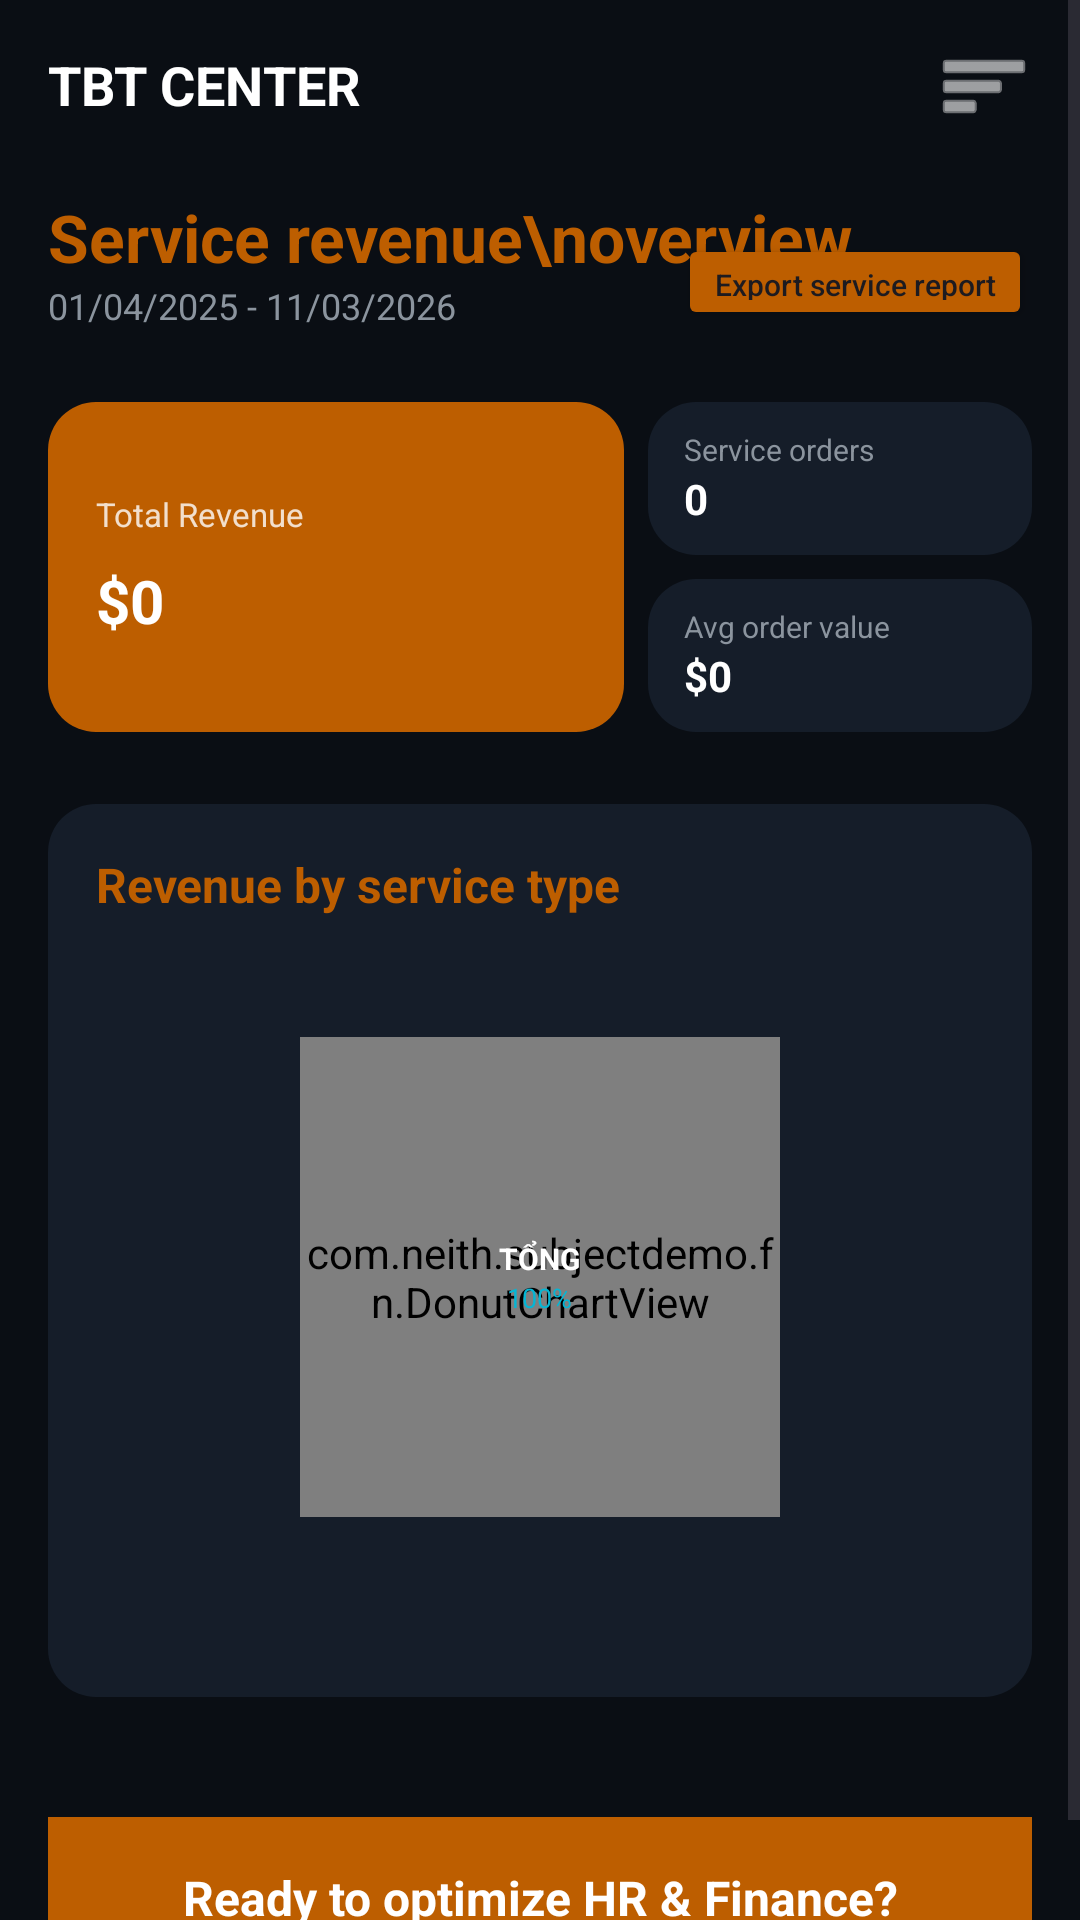

Write the Android layout XML for this screen, with the resource values it uses.
<!-- AndroidManifest.xml: application theme Theme.SubjectDemo -->
<!-- res/layout/activity_service_revenue.xml -->
<?xml version="1.0" encoding="utf-8"?>
<androidx.constraintlayout.widget.ConstraintLayout xmlns:android="http://schemas.android.com/apk/res/android"
    xmlns:app="http://schemas.android.com/apk/res-auto"
    android:layout_width="match_parent"
    android:layout_height="match_parent"
    android:background="@color/fn_bg">

    <ScrollView
        android:layout_width="match_parent"
        android:layout_height="match_parent"
        android:fillViewport="true">

        <androidx.constraintlayout.widget.ConstraintLayout
            android:layout_width="match_parent"
            android:layout_height="wrap_content"
            android:padding="16dp">

            <TextView
                android:id="@+id/tvBrand"
                android:layout_width="wrap_content"
                android:layout_height="wrap_content"
                android:text="TBT CENTER"
                android:textColor="@color/white"
                android:textSize="18sp"
                android:textStyle="bold"
                app:layout_constraintStart_toStartOf="parent"
                app:layout_constraintTop_toTopOf="parent" />

            <ImageView
                android:id="@+id/ivMenu"
                android:layout_width="32dp"
                android:layout_height="32dp"
                android:contentDescription="Menu"
                android:src="@android:drawable/ic_menu_sort_by_size"
                app:layout_constraintBottom_toBottomOf="@id/tvBrand"
                app:layout_constraintEnd_toEndOf="parent"
                app:layout_constraintTop_toTopOf="@id/tvBrand"
                app:tint="@color/white" />

            <TextView
                android:id="@+id/tvTitle"
                android:layout_width="wrap_content"
                android:layout_height="wrap_content"
                android:layout_marginTop="24dp"
                android:text="Service revenue\noverview"
                android:textColor="@color/fn_accent"
                android:textSize="22sp"
                android:textStyle="bold"
                app:layout_constraintStart_toStartOf="parent"
                app:layout_constraintTop_toBottomOf="@id/tvBrand" />

            <TextView
                android:id="@+id/tvDateRange"
                android:layout_width="wrap_content"
                android:layout_height="wrap_content"
                android:text="01/04/2025 - 11/03/2026"
                android:textColor="@color/fn_text_sec"
                android:textSize="12sp"
                app:layout_constraintStart_toStartOf="parent"
                app:layout_constraintTop_toBottomOf="@id/tvTitle" />

            <Button
                android:id="@+id/btnExport"
                android:layout_width="wrap_content"
                android:layout_height="32dp"
                android:backgroundTint="@color/fn_accent"
                android:insetTop="0dp"
                android:insetBottom="0dp"
                android:paddingHorizontal="12dp"
                android:text="Export service report"
                android:textAllCaps="false"
                android:textSize="10sp"
                app:layout_constraintBottom_toBottomOf="@id/tvDateRange"
                app:layout_constraintEnd_toEndOf="parent" />

            
            <LinearLayout
                android:id="@+id/llKpi"
                android:layout_width="match_parent"
                android:layout_height="110dp"
                android:layout_marginTop="24dp"
                android:orientation="horizontal"
                app:layout_constraintTop_toBottomOf="@id/tvDateRange">

                <LinearLayout
                    android:layout_width="0dp"
                    android:layout_height="match_parent"
                    android:layout_weight="1.5"
                    android:background="@drawable/fn_card_accent_bg"
                    android:gravity="center_vertical"
                    android:orientation="vertical"
                    android:padding="16dp">

                    <TextView
                        android:layout_width="wrap_content"
                        android:layout_height="wrap_content"
                        android:alpha="0.8"
                        android:text="Total Revenue"
                        android:textColor="@color/white"
                        android:textSize="11sp" />

                    <TextView
                        android:id="@+id/tvTotalRevenue"
                        android:layout_width="wrap_content"
                        android:layout_height="wrap_content"
                        android:layout_marginTop="8dp"
                        android:text="$0"
                        android:textColor="@color/white"
                        android:textSize="20sp"
                        android:textStyle="bold" />
                </LinearLayout>

                <LinearLayout
                    android:layout_width="0dp"
                    android:layout_height="match_parent"
                    android:layout_marginStart="8dp"
                    android:layout_weight="1"
                    android:orientation="vertical">

                    <LinearLayout
                        android:layout_width="match_parent"
                        android:layout_height="0dp"
                        android:layout_weight="1"
                        android:background="@drawable/fn_card_bg"
                        android:gravity="center_vertical"
                        android:orientation="vertical"
                        android:paddingHorizontal="12dp">

                        <TextView
                            android:layout_width="wrap_content"
                            android:layout_height="wrap_content"
                            android:text="Service orders"
                            android:textColor="@color/fn_text_sec"
                            android:textSize="10sp" />

                        <TextView
                            android:id="@+id/tvOrderCount"
                            android:layout_width="wrap_content"
                            android:layout_height="wrap_content"
                            android:text="0"
                            android:textColor="@color/white"
                            android:textSize="14sp"
                            android:textStyle="bold" />
                    </LinearLayout>

                    <LinearLayout
                        android:layout_width="match_parent"
                        android:layout_height="0dp"
                        android:layout_marginTop="8dp"
                        android:layout_weight="1"
                        android:background="@drawable/fn_card_bg"
                        android:gravity="center_vertical"
                        android:orientation="vertical"
                        android:paddingHorizontal="12dp">

                        <TextView
                            android:layout_width="wrap_content"
                            android:layout_height="wrap_content"
                            android:text="Avg order value"
                            android:textColor="@color/fn_text_sec"
                            android:textSize="10sp" />

                        <TextView
                            android:id="@+id/tvAvgValue"
                            android:layout_width="wrap_content"
                            android:layout_height="wrap_content"
                            android:text="$0"
                            android:textColor="@color/white"
                            android:textSize="14sp"
                            android:textStyle="bold" />
                    </LinearLayout>
                </LinearLayout>
            </LinearLayout>

            
            <LinearLayout
                android:id="@+id/llChartCard"
                android:layout_width="match_parent"
                android:layout_height="wrap_content"
                android:layout_marginTop="24dp"
                android:background="@drawable/fn_card_bg"
                android:orientation="vertical"
                android:padding="16dp"
                app:layout_constraintTop_toBottomOf="@id/llKpi">

                <TextView
                    android:layout_width="wrap_content"
                    android:layout_height="wrap_content"
                    android:text="Revenue by service type"
                    android:textColor="@color/fn_accent"
                    android:textSize="16sp"
                    android:textStyle="bold" />

                <FrameLayout
                    android:layout_width="match_parent"
                    android:layout_height="200dp"
                    android:layout_marginTop="20dp">

                    <com.neith.subjectdemo.fn.DonutChartView
                        android:id="@+id/donutChart"
                        android:layout_width="160dp"
                        android:layout_height="160dp"
                        android:layout_gravity="center" />

                    <LinearLayout
                        android:layout_width="wrap_content"
                        android:layout_height="wrap_content"
                        android:layout_gravity="center"
                        android:gravity="center"
                        android:orientation="vertical">

                        <TextView
                            android:id="@+id/tvCenterType"
                            android:layout_width="wrap_content"
                            android:layout_height="wrap_content"
                            android:text="TỔNG"
                            android:textColor="@color/white"
                            android:textSize="10sp"
                            android:textStyle="bold" />

                        <TextView
                            android:id="@+id/tvCenterValue"
                            android:layout_width="wrap_content"
                            android:layout_height="wrap_content"
                            android:text="100%"
                            android:textColor="#06B6D4"
                            android:textSize="9sp" />
                    </LinearLayout>
                </FrameLayout>

                <GridLayout
                    android:id="@+id/glLegend"
                    android:layout_width="match_parent"
                    android:layout_height="wrap_content"
                    android:layout_marginTop="24dp"
                    android:columnCount="3"
                    android:useDefaultMargins="true" />

            </LinearLayout>

            <TextView
                android:layout_width="match_parent"
                android:layout_height="wrap_content"
                android:layout_marginTop="40dp"
                android:background="@color/fn_accent"
                android:gravity="center"
                android:padding="16dp"
                android:text="Ready to optimize HR &amp; Finance?"
                android:textColor="@color/white"
                android:textSize="16sp"
                android:textStyle="bold"
                app:layout_constraintTop_toBottomOf="@id/llChartCard" />

        </androidx.constraintlayout.widget.ConstraintLayout>
    </ScrollView>

</androidx.constraintlayout.widget.ConstraintLayout>
<!-- resources referenced by this layout -->
<resources>
  <color name="fn_accent">#BD5E00</color>
  <color name="fn_bg">#0A0E14</color>
  <color name="fn_text_sec">#8B949E</color>
  <color name="white">#FFFFFFFF</color>
  <!-- drawable fn_card_accent_bg (drawable) -->
  <?xml version="1.0" encoding="utf-8"?>
  <shape xmlns:android="http://schemas.android.com/apk/res/android">
      <solid android:color="@color/fn_accent" />
      <corners android:radius="16dp" />
  </shape>
  <!-- drawable fn_card_bg (drawable) -->
  <?xml version="1.0" encoding="utf-8"?>
  <shape xmlns:android="http://schemas.android.com/apk/res/android">
      <solid android:color="@color/fn_card_bg" />
      <corners android:radius="16dp" />
  </shape>
  <style name="Theme.SubjectDemo" parent="Base.Theme.SubjectDemo" />
  <color name="fn_card_bg">#151D29</color>
  <style name="Base.Theme.SubjectDemo" parent="Theme.Material3.DayNight.NoActionBar">
          <item name="android:statusBarColor">#FFFFFF</item>
          <item name="android:windowLightStatusBar">true</item>
      </style>
</resources>
